Run: headless pygame with SDL's dummy video driver; simulated clock (each Clock.tick advances the game by its frame time, no real sleeping); random seed 0; keys injected as events and as key.get_pressed() state; no mouse input.
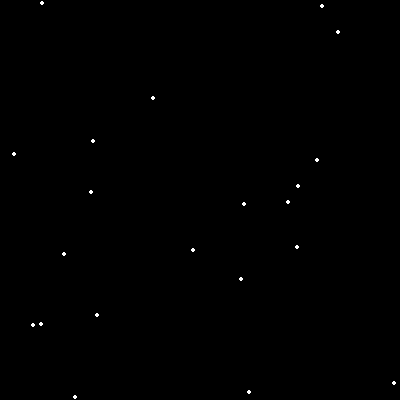
Frame 1 of 4 · flips 1–60 · no input
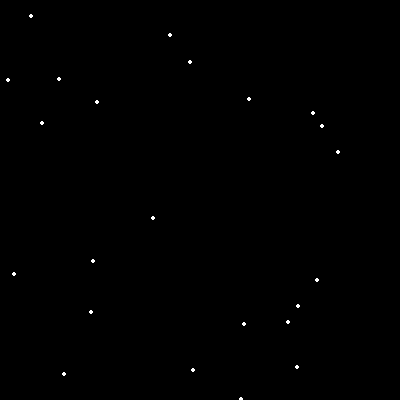
Frame 2 of 4 · flips 61–180 · tapped SPACE, RETURN · held RIGHT (→), D
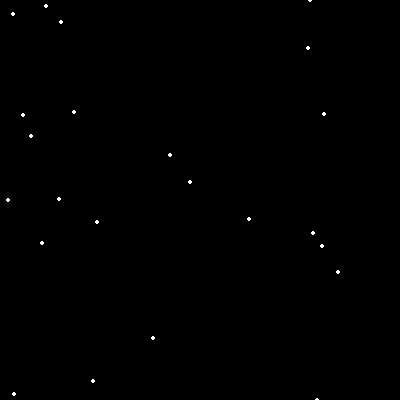
Frame 3 of 4 · flips 181–300 · held DOWN (↓), S
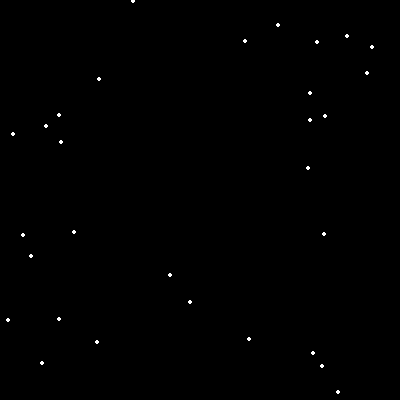
Frame 4 of 4 · flips 301–420 · held LEFT (←), A, UP (↑), W

The pygame program that drew these frames:

import pygame
import random

pygame.init()

BLACK = [0,0,0]
WHITE = [255,255,255]
# Defina a altura e a largura da tela
tamanho = [400,400]

screen = pygame.display.set_mode(tamanho)
pygame.display.set_caption("Tela Principal")

# Criar uma matriz vazia
matriz = []

# Loop 50 vezes e adicione
#  um floco de neve em uma posição aleatória x, y
for i in range(50):
    x = random.randrange(0,600)
    y = random.randrange(0,600)
    matriz.append([x,y])
clock = pygame.time.Clock()

# loop até o usuário clicar no botão Fechar.
pressionar = False
while not pressionar:
    for event in pygame.event.get():#o usuario pressionou algo
        if event.type == pygame.QUIT:# Se o usuário clicou em fechar
            pressionar = True  # Indique que estamos preparados para que saia deste loop

    # Defina o fundo da tela
    screen.fill(BLACK)

    # Processe cada floco de neve na lista
    for i in range(len(matriz)):
        # Desenhe o floco de neve
        pygame.draw.circle(screen, WHITE, matriz[i], 2)

        # Mova o floco de neve para baixo um pixel
        matriz[i][1] += 1

        # Se o floco de neve se deslocou da parte inferior da tela
        if matriz[i][1] > 600:

            # Reinicie-o apenas acima do topo
            y = random.randrange(-50, -10)
            matriz[i][1] = y

            # Dê uma nova posição x
            x = random.randrange(0, 400)
            matriz[i][0] = x

    #atualize a tela com o que foi desenhado.
    pygame.display.flip()
    clock.tick(30)
#saindo do processo
pygame.quit()

def desenho (screen, x,y):
    pygame.draw.ellipse(screen,WHITE,[35+x,y,25,25])
    pygame.draw.ellipse(screen, WHITE, [23 + x, 20 + y, 50, 50])
    pygame.draw.ellipse(screen, WHITE, [x, 65 + y, 100, 100])

desenho()
